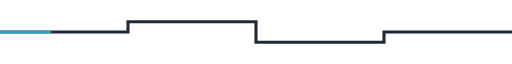
t = 0.00 s
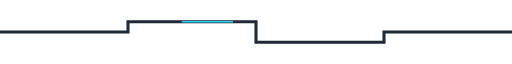
t = 0.75 s
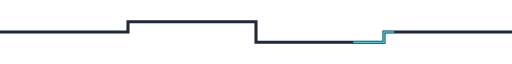
t = 1.50 s
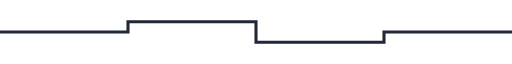
t = 2.25 s

The animated SVG that drew these frames (rendered in a browser with its animation timeline set to each time). Animation: 1 SMIL element (animate=1); one cycle of 3.00 s, repeats indefinitely.

<svg xmlns="http://www.w3.org/2000/svg" viewBox="0 0 1000 100" width="100%" height="100">
  <path d="M0 50 H250 V30 H500 V70 H750 V50 H1000"
        stroke="#1f2937" stroke-width="6" fill="none"/>

  <path d="M0 50 H250 V30 H500 V70 H750 V50 H1000"
        stroke="#22d3ee" stroke-width="3"
        stroke-dasharray="100 1400" fill="none">
    <animate attributeName="stroke-dashoffset" values="1500;0" dur="3s" repeatCount="indefinite"/>
  </path>
</svg>
